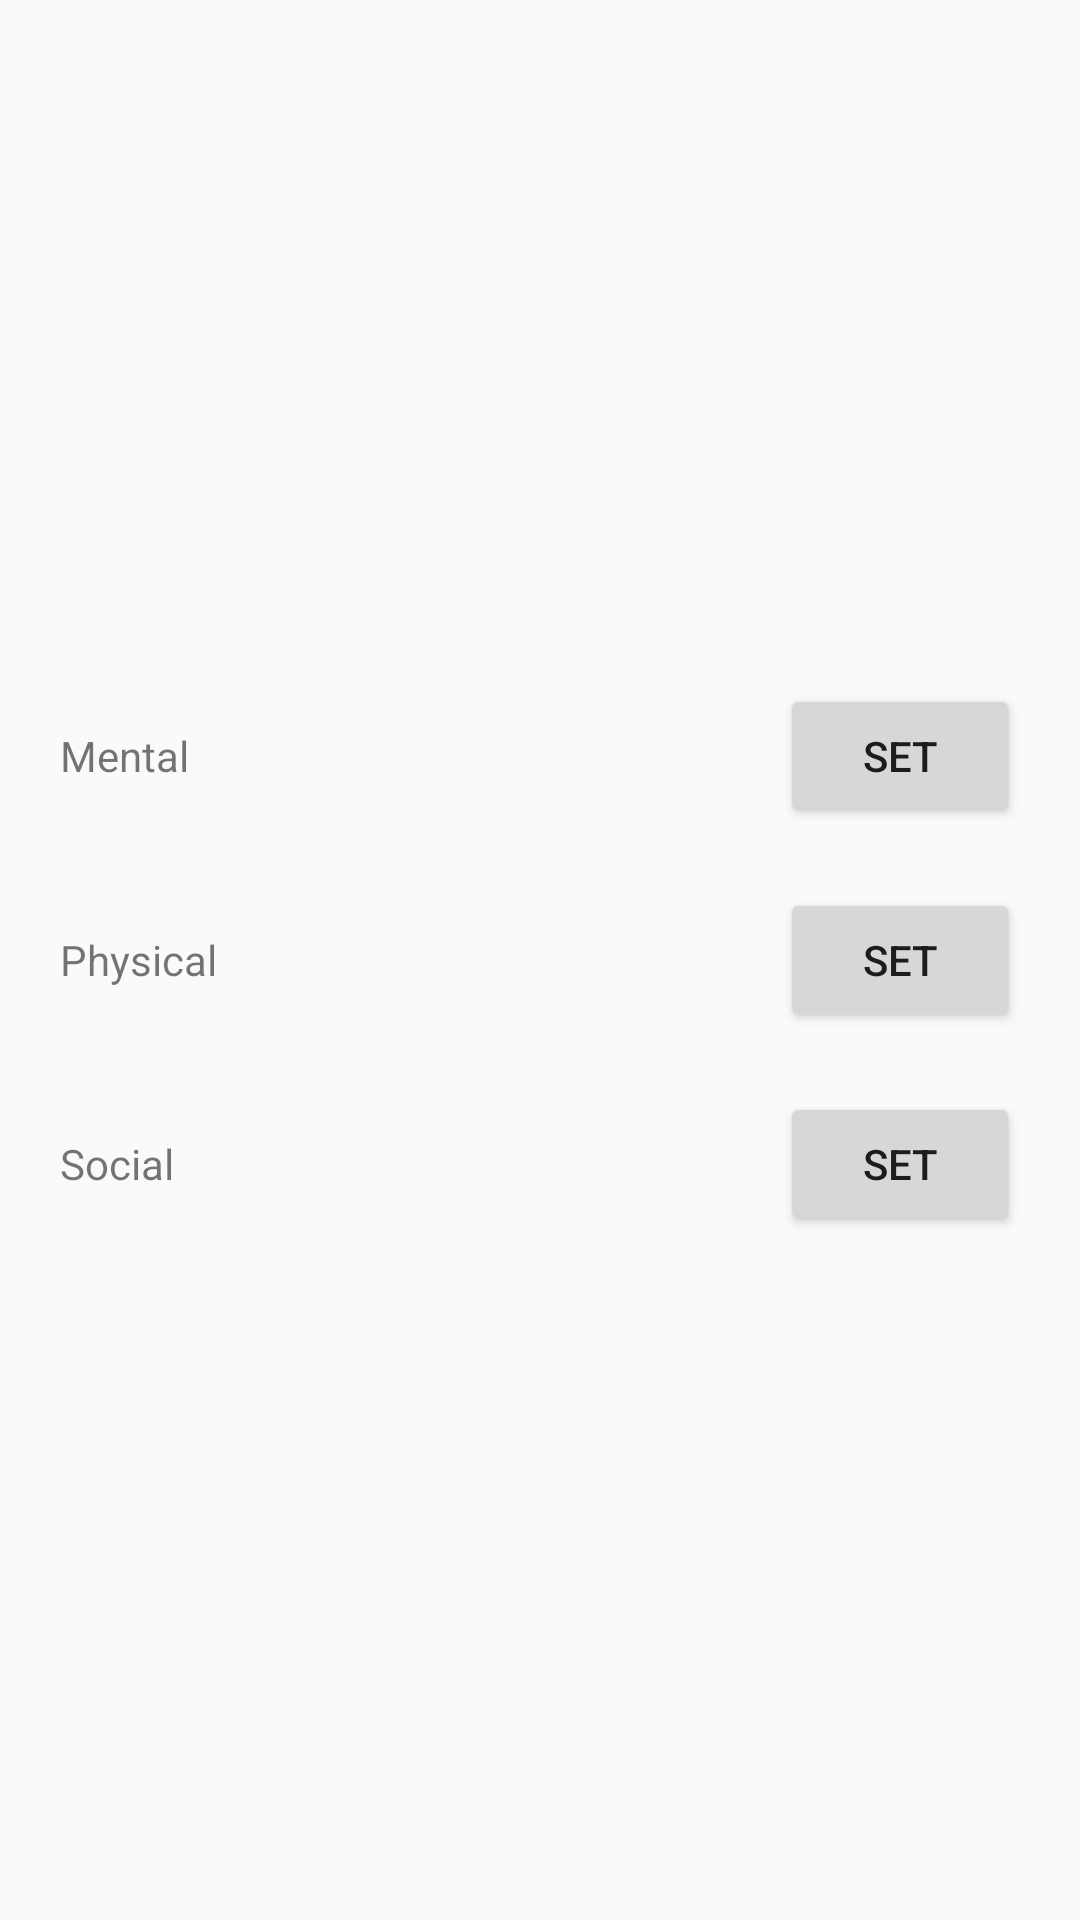

Reconstruct the res/layout file that produces this screen, plus the resources it refers to.
<!-- AndroidManifest.xml: application theme AppTheme -->
<!-- res/layout/step_attr_categories.xml -->
<?xml version="1.0" encoding="utf-8"?>
<LinearLayout xmlns:android="http://schemas.android.com/apk/res/android"
              android:orientation="vertical"
              android:layout_width="match_parent"
              android:layout_height="match_parent"
              android:gravity="center">

    <LinearLayout
        android:orientation="horizontal"
        android:layout_marginTop="@dimen/spacing_normal"
        android:layout_marginBottom="@dimen/spacing_normal"
        android:layout_marginStart="@dimen/spacing_xl"
        android:layout_marginEnd="@dimen/spacing_xl"
        android:layout_width="match_parent"
        android:layout_height="wrap_content">
        
        <TextView
            android:layout_width="0dp"
            android:layout_height="wrap_content"
            android:layout_weight="1"
            android:text="@string/cat_mental"/>
        
        <TextView
            android:id="@+id/txtAttrMental"
            android:layout_width="0dp"
            android:layout_height="wrap_content"
            android:layout_weight="2"
            android:visibility="invisible"
            android:textAllCaps="true"
            android:textStyle="bold"/>
        
        <Button
            android:id="@+id/btnSetMentalAttrCategory"
            android:layout_width="0dp"
            android:layout_height="wrap_content"
            android:text="@string/button_set"
            android:layout_weight="1"/>
        
    </LinearLayout>

    <LinearLayout
        android:orientation="horizontal"
        android:layout_marginTop="@dimen/spacing_normal"
        android:layout_marginBottom="@dimen/spacing_normal"
        android:layout_marginStart="@dimen/spacing_xl"
        android:layout_marginEnd="@dimen/spacing_xl"
        android:layout_width="match_parent"
        android:layout_height="wrap_content">

        <TextView
            android:layout_width="0dp"
            android:layout_height="wrap_content"
            android:layout_weight="1"
            android:text="@string/cat_physical"/>

        <TextView
            android:id="@+id/txtAttrPhysical"
            android:layout_width="0dp"
            android:layout_height="wrap_content"
            android:layout_weight="2"
            android:visibility="invisible"
            android:textAllCaps="true"
            android:textStyle="bold"/>

        <Button
            android:id="@+id/btnSetPhysicalAttrCategory"
            android:layout_width="0dp"
            android:layout_height="wrap_content"
            android:text="@string/button_set"
            android:layout_weight="1"/>
    </LinearLayout>

    <LinearLayout
        android:orientation="horizontal"
        android:layout_marginTop="@dimen/spacing_normal"
        android:layout_marginBottom="@dimen/spacing_normal"
        android:layout_marginStart="@dimen/spacing_xl"
        android:layout_marginEnd="@dimen/spacing_xl"
        android:layout_width="match_parent"
        android:layout_height="wrap_content">

        <TextView
            android:layout_width="0dp"
            android:layout_height="wrap_content"
            android:layout_weight="1"
            android:text="@string/cat_social"/>

        <TextView
            android:id="@+id/txtAttrSocial"
            android:layout_width="0dp"
            android:layout_height="wrap_content"
            android:layout_weight="2"
            android:visibility="invisible"
            android:textAllCaps="true"
            android:textStyle="bold"/>

        <Button
            android:id="@+id/btnSetSocialAttrCategory"
            android:layout_width="0dp"
            android:layout_height="wrap_content"
            android:text="@string/button_set"
            android:layout_weight="1"/>
    </LinearLayout>

</LinearLayout>
<!-- resources referenced by this layout -->
<resources>
  <dimen name="spacing_normal">10dp</dimen>
  <dimen name="spacing_xl">20dp</dimen>
  <string name="button_set">Set</string>
  <string name="cat_mental">Mental</string>
  <string name="cat_physical">Physical</string>
  <string name="cat_social">Social</string>
  <style name="AppTheme" parent="Theme.AppCompat.Light.DarkActionBar">
          
          <item name="colorPrimary">@color/colorPrimary</item>
          <item name="colorPrimaryDark">@color/colorPrimaryDark</item>
          <item name="colorAccent">@color/colorAccent</item>
      </style>
  <color name="colorPrimary">#3F51B5</color>
  <color name="colorPrimaryDark">#303F9F</color>
  <color name="colorAccent">#FF4081</color>
</resources>
